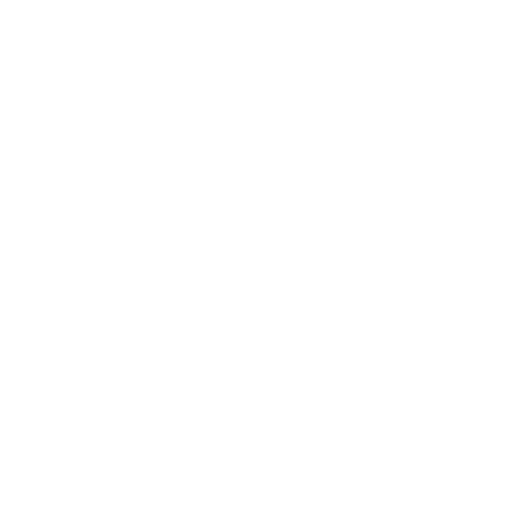
t = 0.00 s
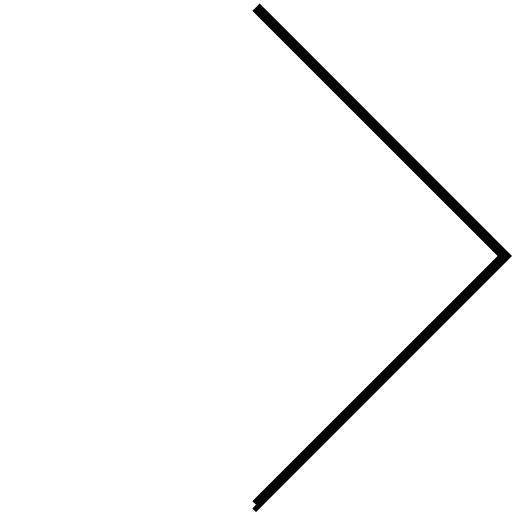
t = 2.06 s
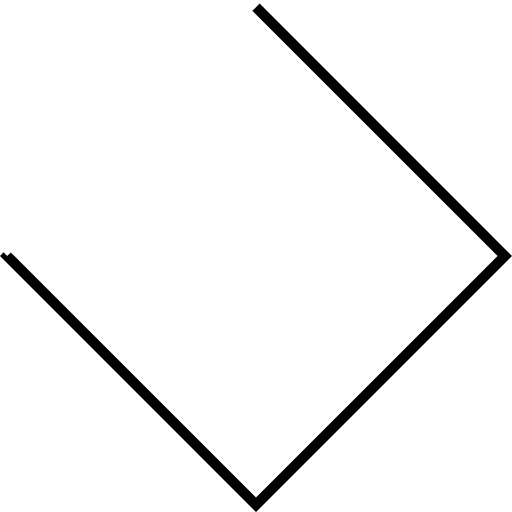
t = 3.09 s
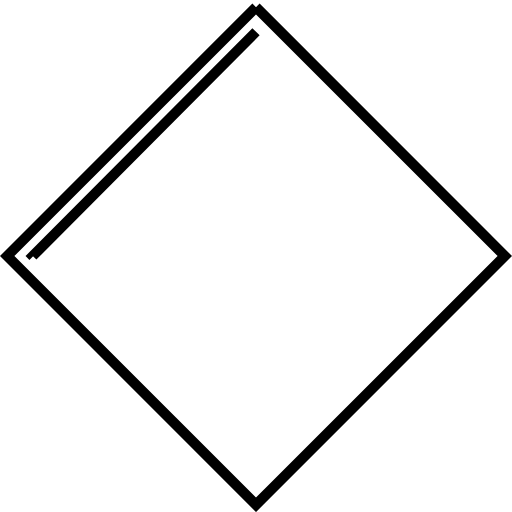
t = 5.05 s
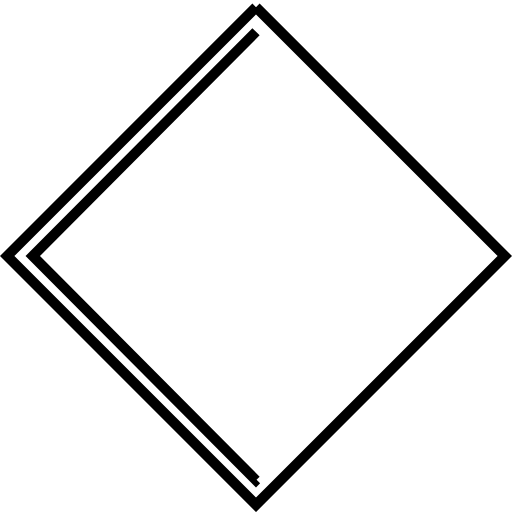
t = 5.98 s
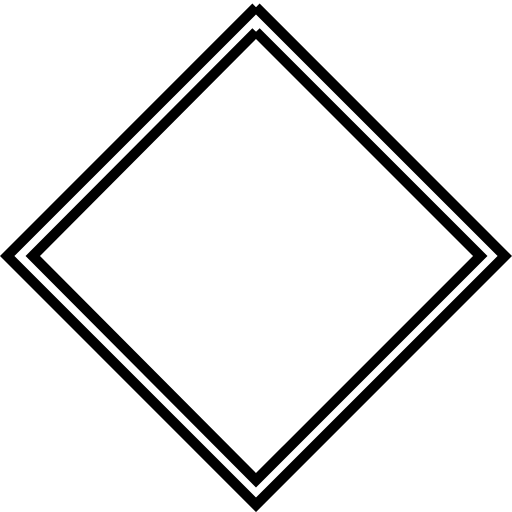
t = 7.84 s

The animated SVG that drew these frames (rendered in a browser with its animation timeline set to each time). Animation: 2 SMIL elements (animate=2); one cycle of 7.84 s.

<?xml version='1.0' encoding='utf-8'?>
<svg viewBox="0.0 -6.0 50.0 50.0" version="1.1" xmlns="http://www.w3.org/2000/svg"><rect x="-1000" y="-1000" width="2000" height="2000" stroke="white" fill="white" /><g style="fill:none;stroke:#000000;stroke-width:1"><path d="M 25.0 -43.3 L 49.3 -19.0 L 25.0 5.3 L 0.7 -19.0 Z " transform="translate(0.0 38.0)" stroke-dasharray="137.46155826266482" stroke-dashoffset="137.46155826266482"><animate attributeName="stroke-dashoffset" from="137.46155826266482" to="0" dur="4.123846747879945s" begin="0s; anim_end.end" fill="freeze" id="anim0" /></path><path d="M 25.0 -40.9 L 3.2 -19.0 L 25.0 2.9 L 46.9 -19.0 Z" transform="translate(0.0 38.0)" stroke-dasharray="123.74384851676606" stroke-dashoffset="123.74384851676606"><animate attributeName="stroke-dashoffset" from="123.74384851676606" to="0" dur="3.712315455502982s" begin="anim0.end" fill="freeze" id="anim_end" /></path></g></svg>
